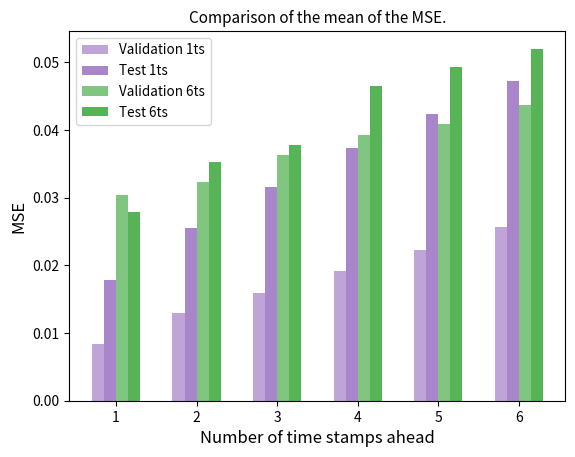
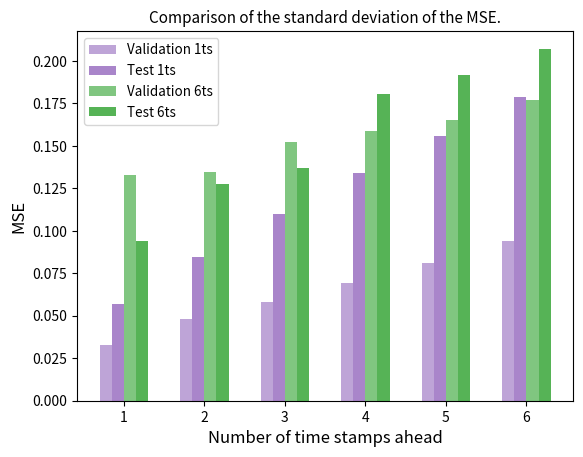

Here is the Python script that generated these plots, in order:
import numpy as np
from matplotlib import pyplot as plt

x = ['1', '2', '3', '4', '5', '6']
num_columns = 4
bar_width = 0.15
column_names = ["Validation 1ts", "Test 1ts","Validation 6ts", "Test 6ts"]
colors = ['C4', 'C4', 'C2', 'C2']
alphas = [0.6,0.8, 0.6, 0.8]


values_x1 = [0.00843,0.0178,0.03043,0.02782]
values_x2 = [0.0129,0.02548,0.03238,0.03534]
values_x3 = [0.01589,0.03152,0.03633,0.03778]
values_x4 = [0.01919,0.03737,0.03924,0.04655]
values_x5 = [0.02227,0.04235,0.04083,0.04932]
values_x6 = [0.0256,0.04725,0.04375,0.05202]


values = [values_x1, values_x2, values_x3, values_x4, values_x5, values_x6]
x_indexes = np.arange(len(x))
base_color = plt.rcParams['axes.prop_cycle'].by_key()['color'][0]
for i in range(num_columns):
    plt.bar(x_indexes + (i - (num_columns - 1) / 2) * bar_width, [values[j][i] for j in range(len(x))], width=bar_width,
            label=f'{column_names[i]}', alpha=alphas[i], color=f'{colors[i]}')

plt.xlabel('Number of time stamps ahead', fontsize=12)
plt.ylabel('MSE', fontsize=12)
plt.title('Comparison of the mean of the MSE.', fontsize=11)
plt.xticks(x_indexes, x)
plt.legend(fontsize=9.7)
plt.savefig('mean_comparison_transformer_gen.png')
plt.close()



x = ['1', '2', '3', '4', '5', '6']
num_columns = 4
bar_width = 0.15
column_names = ["Validation 1ts", "Test 1ts","Validation 6ts", "Test 6ts"]
colors = ['C4', 'C4', 'C2', 'C2']
alphas = [0.6,0.8, 0.6, 0.8]



values_x1 = [0.03274,0.05676,0.13299,0.09385]
values_x2 = [0.04833,0.08435,0.13468,0.12744]
values_x3 = [0.05823,0.10967,0.15232,0.13683]
values_x4 = [0.06959,0.13396,0.15899,0.18077]
values_x5 = [0.08111,0.15575,0.16525,0.19201]
values_x6 = [0.09411,0.17869,0.17731,0.20721]


values = [values_x1, values_x2, values_x3, values_x4, values_x5, values_x6]
x_indexes = np.arange(len(x))
base_color = plt.rcParams['axes.prop_cycle'].by_key()['color'][0]
for i in range(num_columns):
    plt.bar(x_indexes + (i - (num_columns - 1) / 2) * bar_width, [values[j][i] for j in range(len(x))], width=bar_width,
            label=f'{column_names[i]}', alpha=alphas[i], color=f'{colors[i]}')

plt.xlabel('Number of time stamps ahead', fontsize=12)
plt.ylabel('MSE', fontsize=12)
plt.title('Comparison of the standard deviation of the MSE.', fontsize=11)
plt.xticks(x_indexes, x)
plt.legend(fontsize=9.7)
plt.savefig('std_comparison_transformer_gen.png')
plt.close()
